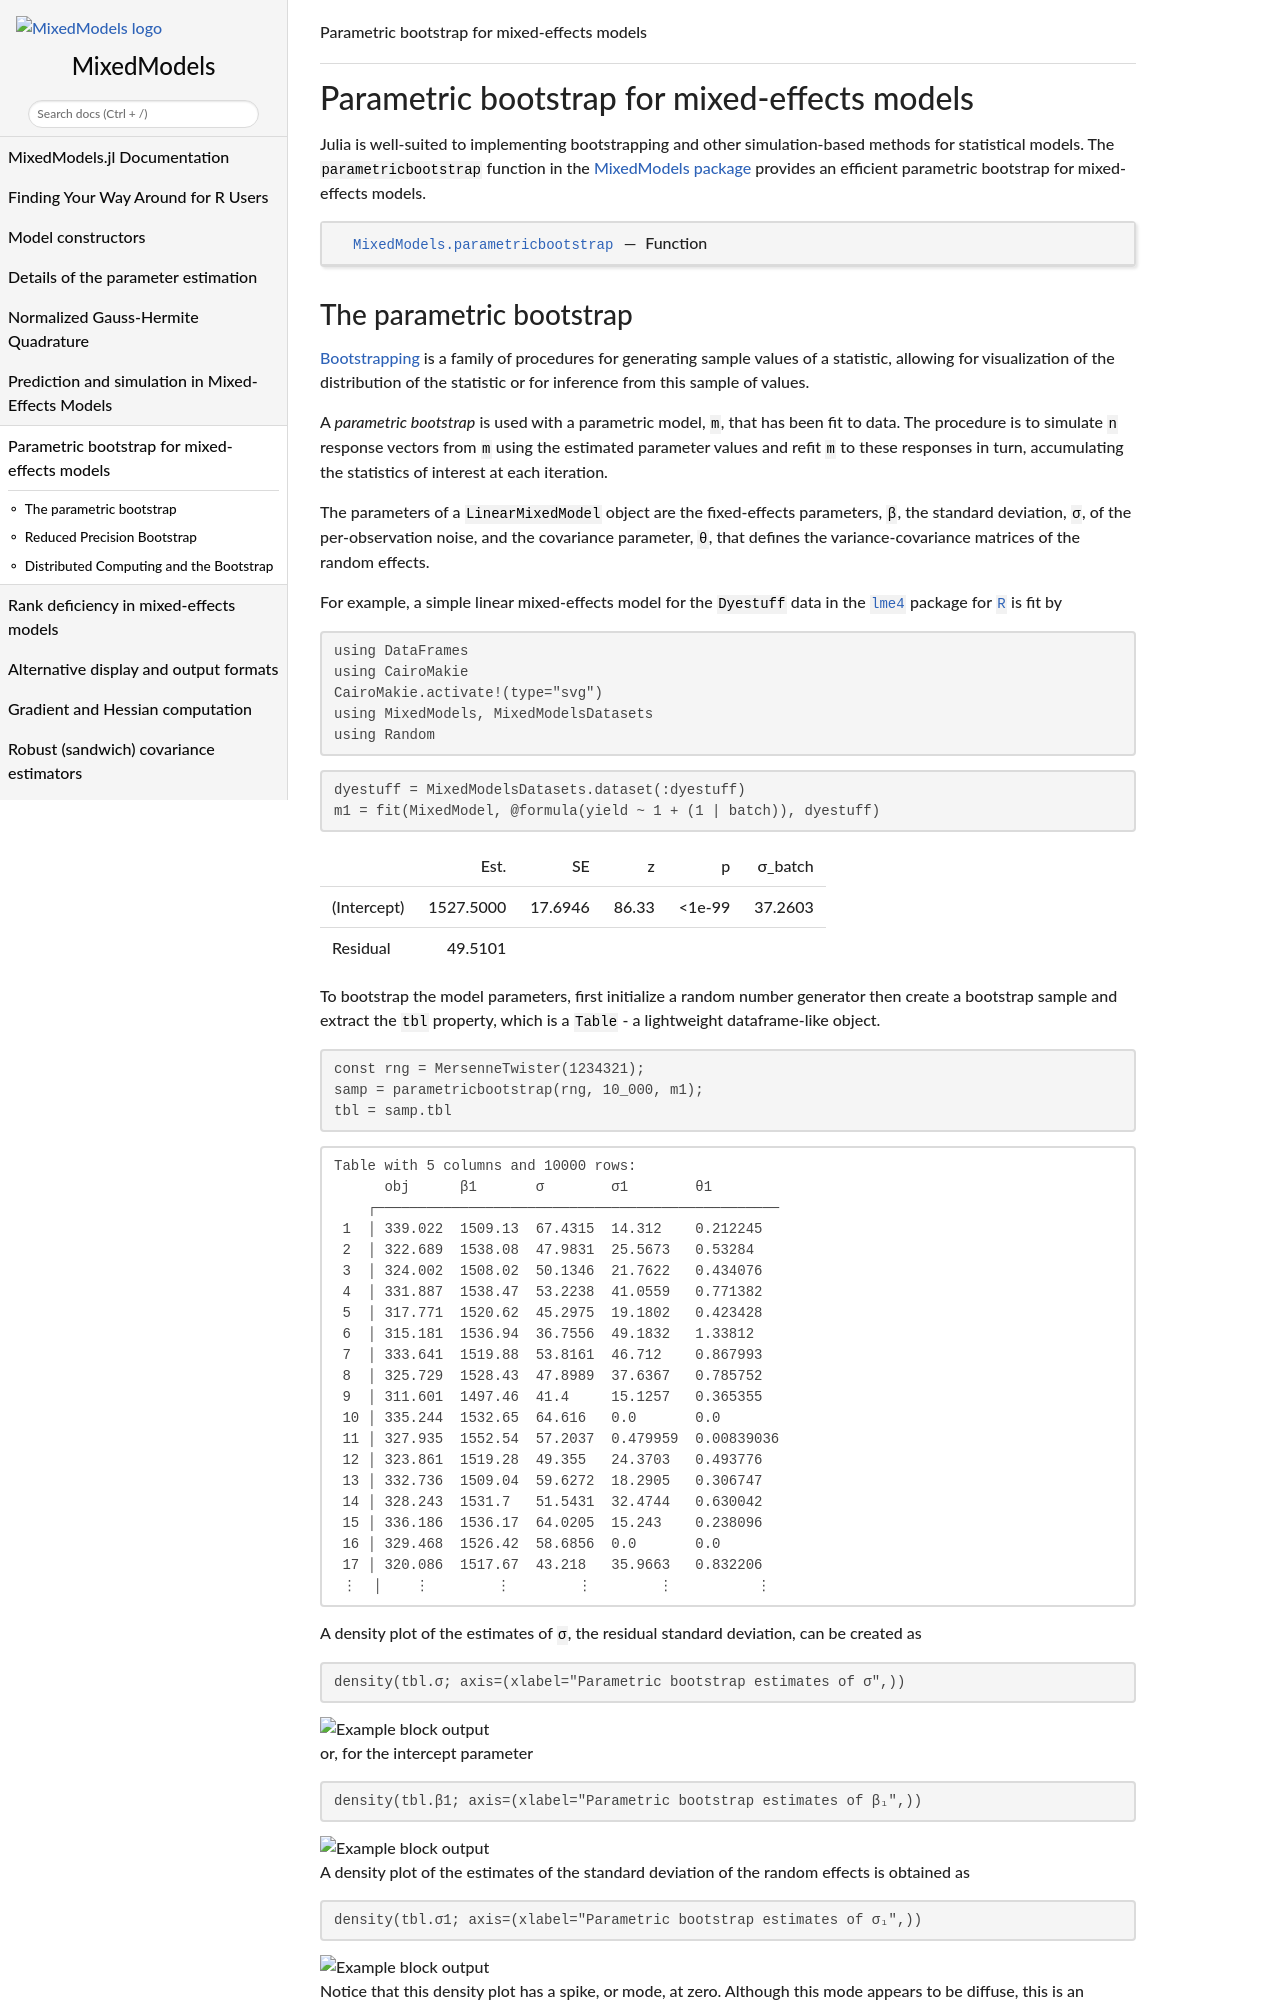

repository: JuliaStats/MixedModels.jl · page: dev/bootstrap/index.html · generator: sphinx

```@meta
CurrentModule = MixedModels
CollapsedDocStrings = true
```

# Parametric bootstrap for mixed-effects models

Julia is well-suited to implementing bootstrapping and other simulation-based methods for statistical models.
The `parametricbootstrap` function in the [MixedModels package](https://github.com/JuliaStats/MixedModels.jl) provides an efficient parametric bootstrap for mixed-effects models.

```@docs
parametricbootstrap
```
